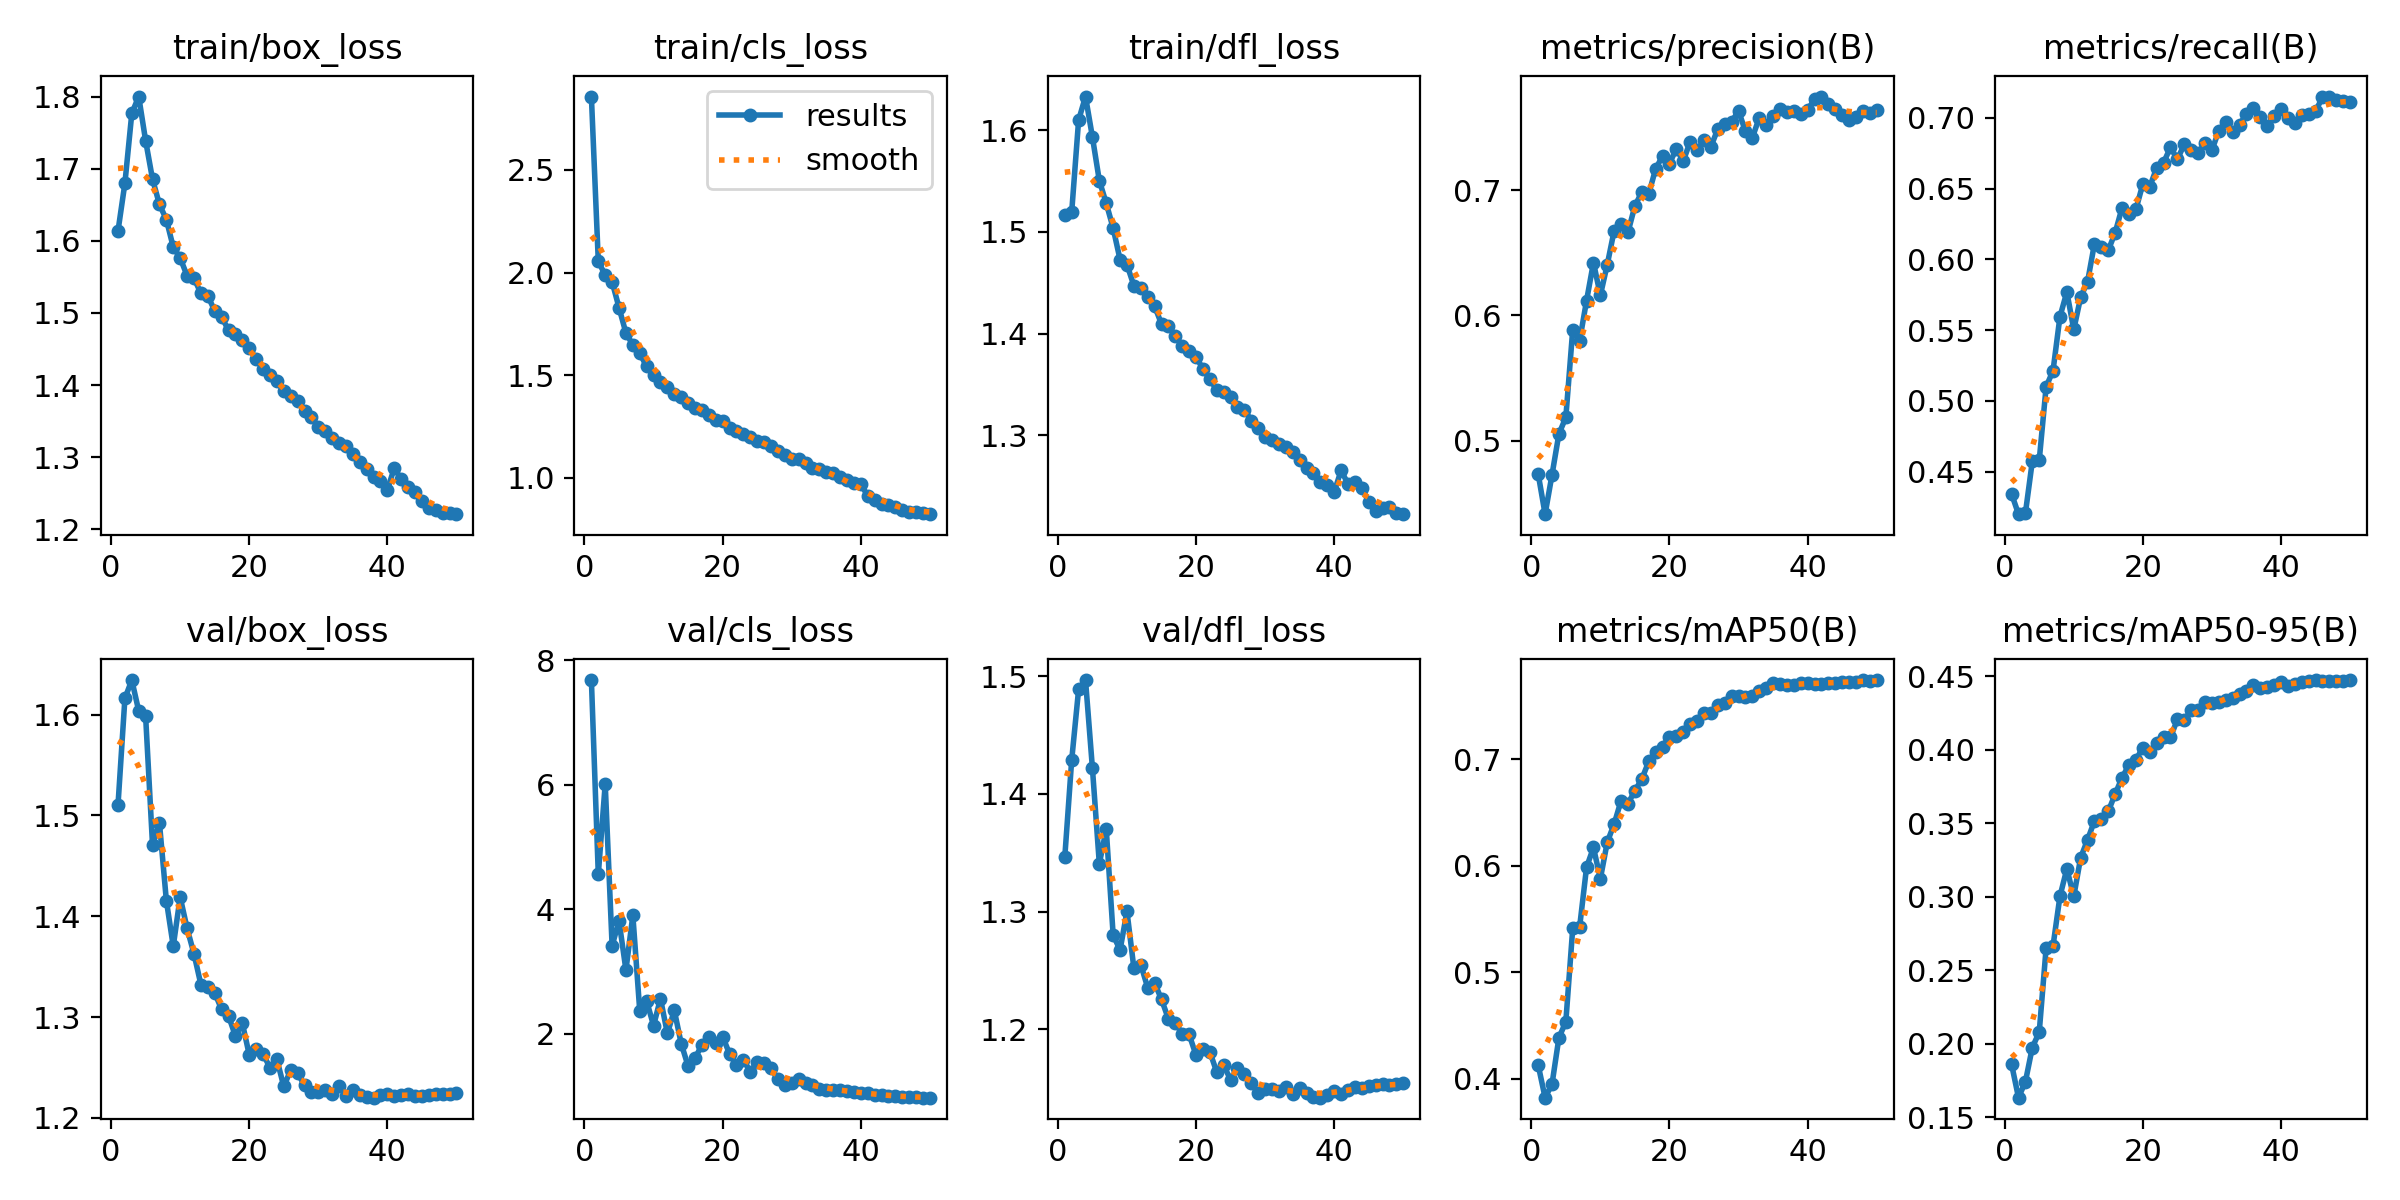

Values plotted in this chart, from the file beside it:
epoch, time, train/box_loss, train/cls_loss, train/dfl_loss, metrics/precision(B), metrics/recall(B), metrics/mAP50(B), metrics/mAP50-95(B), val/box_loss, val/cls_loss, val/dfl_loss, lr/pg0, lr/pg1, lr/pg2, lr/pg3, lr/pg4, lr/pg5, lr/pg6, lr/pg7
1, 279.7, 1.614, 2.858, 1.516, 0.4734, 0.4342, 0.4128, 0.1861, 1.51, 7.685, 1.346, 0.009989, 0.00333, 0.009989, 0.00333, 0.009989, 0.00333, 0.009989, 0.00333
2, 483.1, 1.68, 2.055, 1.519, 0.4414, 0.4199, 0.3821, 0.1634, 1.616, 4.563, 1.429, 0.01997, 0.006657, 0.01997, 0.006657, 0.01997, 0.006657, 0.01997, 0.006657
3, 670.6, 1.777, 1.987, 1.61, 0.4728, 0.4206, 0.3948, 0.1742, 1.634, 6.015, 1.489, 0.02987, 0.009957, 0.02987, 0.009957, 0.02987, 0.009957, 0.02987, 0.009957
4, 852.6, 1.8, 1.955, 1.633, 0.5054, 0.4573, 0.4385, 0.1975, 1.604, 3.416, 1.497, 0.02974, 0.009912, 0.02974, 0.009912, 0.02974, 0.009912, 0.02974, 0.009912
5, 1033, 1.739, 1.829, 1.593, 0.5186, 0.4579, 0.4534, 0.208, 1.598, 3.817, 1.422, 0.02953, 0.009844, 0.02953, 0.009844, 0.02953, 0.009844, 0.02953, 0.009844
6, 1212, 1.685, 1.705, 1.55, 0.5887, 0.5099, 0.5413, 0.2653, 1.471, 3.026, 1.341, 0.02927, 0.009758, 0.02927, 0.009758, 0.02927, 0.009758, 0.02927, 0.009758
7, 1392, 1.651, 1.647, 1.528, 0.5798, 0.5213, 0.5426, 0.2667, 1.493, 3.907, 1.37, 0.02896, 0.009652, 0.02896, 0.009652, 0.02896, 0.009652, 0.02896, 0.009652
8, 1570, 1.63, 1.605, 1.504, 0.6118, 0.5594, 0.5986, 0.3004, 1.416, 2.371, 1.28, 0.02859, 0.009529, 0.02859, 0.009529, 0.02859, 0.009529, 0.02859, 0.009529
9, 1748, 1.591, 1.543, 1.473, 0.6422, 0.5769, 0.6172, 0.3191, 1.37, 2.53, 1.267, 0.02816, 0.009388, 0.02816, 0.009388, 0.02816, 0.009388, 0.02816, 0.009388
10, 1928, 1.576, 1.501, 1.468, 0.6161, 0.5504, 0.5879, 0.3003, 1.419, 2.133, 1.3, 0.02769, 0.009229, 0.02769, 0.009229, 0.02769, 0.009229, 0.02769, 0.009229
11, 2109, 1.552, 1.464, 1.447, 0.6406, 0.5732, 0.6223, 0.3267, 1.388, 2.567, 1.252, 0.02716, 0.009055, 0.02716, 0.009055, 0.02716, 0.009055, 0.02716, 0.009055
12, 2291, 1.548, 1.44, 1.445, 0.6678, 0.5842, 0.6394, 0.3389, 1.363, 2.007, 1.255, 0.02659, 0.008864, 0.02659, 0.008864, 0.02659, 0.008864, 0.02659, 0.008864
13, 2472, 1.527, 1.41, 1.436, 0.6731, 0.6112, 0.6613, 0.3518, 1.332, 2.38, 1.235, 0.02598, 0.008658, 0.02598, 0.008658, 0.02598, 0.008658, 0.02598, 0.008658
14, 2657, 1.523, 1.393, 1.427, 0.6664, 0.6089, 0.6584, 0.3528, 1.33, 1.845, 1.239, 0.02532, 0.008439, 0.02532, 0.008439, 0.02532, 0.008439, 0.02532, 0.008439
15, 2837, 1.503, 1.363, 1.409, 0.6875, 0.6064, 0.6707, 0.3583, 1.324, 1.483, 1.225, 0.02462, 0.008205, 0.02462, 0.008205, 0.02462, 0.008205, 0.02462, 0.008205
16, 3018, 1.494, 1.342, 1.407, 0.6984, 0.6189, 0.6815, 0.3701, 1.308, 1.611, 1.209, 0.02388, 0.00796, 0.02388, 0.00796, 0.02388, 0.00796, 0.02388, 0.00796
17, 3199, 1.476, 1.33, 1.398, 0.6968, 0.6366, 0.6981, 0.3812, 1.301, 1.822, 1.205, 0.02311, 0.007702, 0.02311, 0.007702, 0.02311, 0.007702, 0.02311, 0.007702
18, 3382, 1.471, 1.303, 1.388, 0.7169, 0.6324, 0.7073, 0.3899, 1.281, 1.949, 1.196, 0.0223, 0.007435, 0.0223, 0.007435, 0.0223, 0.007435, 0.0223, 0.007435
19, 3564, 1.462, 1.279, 1.383, 0.7272, 0.6354, 0.7119, 0.3933, 1.294, 1.848, 1.196, 0.02147, 0.007158, 0.02147, 0.007158, 0.02147, 0.007158, 0.02147, 0.007158
20, 3746, 1.451, 1.277, 1.377, 0.7211, 0.6532, 0.7215, 0.4017, 1.263, 1.957, 1.178, 0.02062, 0.006872, 0.02062, 0.006872, 0.02062, 0.006872, 0.02062, 0.006872
21, 3927, 1.436, 1.243, 1.365, 0.7332, 0.6513, 0.7217, 0.3984, 1.269, 1.68, 1.184, 0.01974, 0.00658, 0.01974, 0.00658, 0.01974, 0.00658, 0.01974, 0.00658
22, 4110, 1.422, 1.227, 1.355, 0.7232, 0.6645, 0.7258, 0.4049, 1.263, 1.506, 1.181, 0.01884, 0.006281, 0.01884, 0.006281, 0.01884, 0.006281, 0.01884, 0.006281
23, 4293, 1.414, 1.214, 1.345, 0.7388, 0.6682, 0.7334, 0.4085, 1.25, 1.585, 1.164, 0.01793, 0.005978, 0.01793, 0.005978, 0.01793, 0.005978, 0.01793, 0.005978
24, 4474, 1.406, 1.2, 1.343, 0.7318, 0.6792, 0.7358, 0.4085, 1.258, 1.395, 1.169, 0.01701, 0.00567, 0.01701, 0.00567, 0.01701, 0.00567, 0.01701, 0.00567
25, 4653, 1.391, 1.18, 1.337, 0.7399, 0.6708, 0.7435, 0.4208, 1.231, 1.543, 1.157, 0.01608, 0.005361, 0.01608, 0.005361, 0.01608, 0.005361, 0.01608, 0.005361
26, 4835, 1.385, 1.174, 1.328, 0.7347, 0.6812, 0.7434, 0.4205, 1.247, 1.539, 1.167, 0.01515, 0.00505, 0.01515, 0.00505, 0.01515, 0.00505, 0.01515, 0.00505
27, 5015, 1.379, 1.154, 1.325, 0.7488, 0.6771, 0.7516, 0.427, 1.244, 1.455, 1.162, 0.01422, 0.004739, 0.01422, 0.004739, 0.01422, 0.004739, 0.01422, 0.004739
28, 5211, 1.363, 1.129, 1.314, 0.7526, 0.6749, 0.7529, 0.4275, 1.233, 1.269, 1.154, 0.01329, 0.00443, 0.01329, 0.00443, 0.01329, 0.00443, 0.01329, 0.00443
29, 5411, 1.355, 1.112, 1.307, 0.7545, 0.6822, 0.7597, 0.4329, 1.226, 1.173, 1.146, 0.01237, 0.004122, 0.01237, 0.004122, 0.01237, 0.004122, 0.01237, 0.004122
30, 5593, 1.342, 1.092, 1.298, 0.7634, 0.6771, 0.7594, 0.4318, 1.226, 1.207, 1.149, 0.01146, 0.003819, 0.01146, 0.003819, 0.01146, 0.003819, 0.01146, 0.003819
31, 5788, 1.336, 1.093, 1.296, 0.747, 0.691, 0.7587, 0.4325, 1.228, 1.28, 1.149, 0.01056, 0.00352, 0.01056, 0.00352, 0.01056, 0.00352, 0.01056, 0.00352
32, 5973, 1.326, 1.072, 1.292, 0.7418, 0.6973, 0.7594, 0.4342, 1.224, 1.211, 1.147, 0.009683, 0.003228, 0.009683, 0.003228, 0.009683, 0.003228, 0.009683, 0.003228
33, 6153, 1.32, 1.049, 1.288, 0.7578, 0.6899, 0.764, 0.435, 1.231, 1.179, 1.151, 0.008827, 0.002942, 0.008827, 0.002942, 0.008827, 0.002942, 0.008827, 0.002942
34, 6335, 1.315, 1.044, 1.283, 0.7522, 0.6953, 0.7671, 0.4383, 1.222, 1.122, 1.145, 0.007996, 0.002665, 0.007996, 0.002665, 0.007996, 0.002665, 0.007996, 0.002665
35, 6517, 1.304, 1.026, 1.276, 0.7588, 0.7027, 0.772, 0.4404, 1.227, 1.103, 1.15, 0.007193, 0.002398, 0.007193, 0.002398, 0.007193, 0.002398, 0.007193, 0.002398
36, 6697, 1.293, 1.021, 1.268, 0.7649, 0.7069, 0.7711, 0.4445, 1.223, 1.103, 1.146, 0.006421, 0.00214, 0.006421, 0.00214, 0.006421, 0.00214, 0.006421, 0.00214
37, 6881, 1.284, 1.002, 1.263, 0.762, 0.7003, 0.7704, 0.4424, 1.221, 1.1, 1.142, 0.005684, 0.001895, 0.005684, 0.001895, 0.005684, 0.001895, 0.005684, 0.001895
38, 7062, 1.272, 0.9897, 1.254, 0.7634, 0.6943, 0.7703, 0.4428, 1.22, 1.076, 1.142, 0.004984, 0.001661, 0.004984, 0.001661, 0.004984, 0.001661, 0.004984, 0.001661
39, 7249, 1.267, 0.9759, 1.251, 0.7605, 0.7016, 0.7717, 0.4443, 1.222, 1.069, 1.144, 0.004325, 0.001442, 0.004325, 0.001442, 0.004325, 0.001442, 0.004325, 0.001442
40, 7431, 1.255, 0.9681, 1.244, 0.7641, 0.7061, 0.7721, 0.4459, 1.224, 1.054, 1.147, 0.003708, 0.001236, 0.003708, 0.001236, 0.003708, 0.001236, 0.003708, 0.001236
41, 7612, 1.285, 0.9119, 1.265, 0.7725, 0.6997, 0.7711, 0.4438, 1.221, 1.05, 1.145, 0.003136, 0.001045, 0.003136, 0.001045, 0.003136, 0.001045, 0.003136, 0.001045
42, 7789, 1.269, 0.8888, 1.252, 0.7747, 0.6963, 0.7713, 0.4446, 1.223, 1.027, 1.148, 0.002612, 0.0008706, 0.002612, 0.0008706, 0.002612, 0.0008706, 0.002612, 0.0008706
43, 7970, 1.259, 0.8699, 1.254, 0.7691, 0.7018, 0.7717, 0.4465, 1.223, 1.026, 1.151, 0.002137, 0.0007123, 0.002137, 0.0007123, 0.002137, 0.0007123, 0.002137, 0.0007123
44, 8149, 1.252, 0.867, 1.248, 0.7647, 0.7028, 0.7718, 0.4472, 1.222, 1.005, 1.15, 0.001713, 0.0005711, 0.001713, 0.0005711, 0.001713, 0.0005711, 0.001713, 0.0005711
45, 8327, 1.239, 0.8553, 1.234, 0.7603, 0.7048, 0.7723, 0.4475, 1.222, 0.9958, 1.152, 0.001343, 0.0004476, 0.001343, 0.0004476, 0.001343, 0.0004476, 0.001343, 0.0004476
46, 8504, 1.229, 0.8445, 1.225, 0.7563, 0.7144, 0.7732, 0.4471, 1.222, 0.991, 1.152, 0.001027, 0.0003423, 0.001027, 0.0003423, 0.001027, 0.0003423, 0.001027, 0.0003423
47, 8683, 1.227, 0.8337, 1.229, 0.7588, 0.715, 0.7726, 0.4468, 1.223, 0.9825, 1.153, 0.0007665, 0.0002555, 0.0007665, 0.0002555, 0.0007665, 0.0002555, 0.0007665, 0.0002555
48, 8860, 1.223, 0.8318, 1.23, 0.7635, 0.7127, 0.7744, 0.4468, 1.224, 0.9791, 1.153, 0.000563, 0.0001877, 0.000563, 0.0001877, 0.000563, 0.0001877, 0.000563, 0.0001877
49, 9041, 1.223, 0.8276, 1.224, 0.7615, 0.712, 0.7738, 0.4471, 1.224, 0.9786, 1.154, 0.0004171, 0.000139, 0.0004171, 0.000139, 0.0004171, 0.000139, 0.0004171, 0.000139
50, 9220, 1.221, 0.822, 1.222, 0.7641, 0.711, 0.7746, 0.4476, 1.224, 0.9761, 1.154, 0.0003293, 0.0001098, 0.0003293, 0.0001098, 0.0003293, 0.0001098, 0.0003293, 0.0001098
